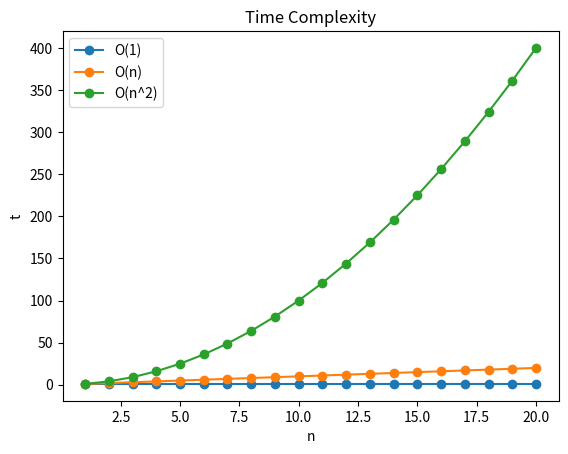

Here is the Python script that generated this plot:
import matplotlib.pyplot as plt
import numpy as np


def constant_time(n):
    return 1


def linear_time(n):
    return n


def quadratic_time(n):
    return n**2


n_values = np.arange(1, 21)
t_constant = [constant_time(n) for n in n_values]
t_linear = [linear_time(n) for n in n_values]
t_quadratic = list(map(quadratic_time, n_values))

plt.plot(n_values, t_constant, label='O(1)', marker='o')
plt.plot(n_values, t_linear, label='O(n)', marker='o')
plt.plot(n_values, t_quadratic, label='O(n^2)', marker='o')
plt.legend()

plt.xlabel('n')
plt.ylabel('t')
plt.title('Time Complexity')

plt.show()
